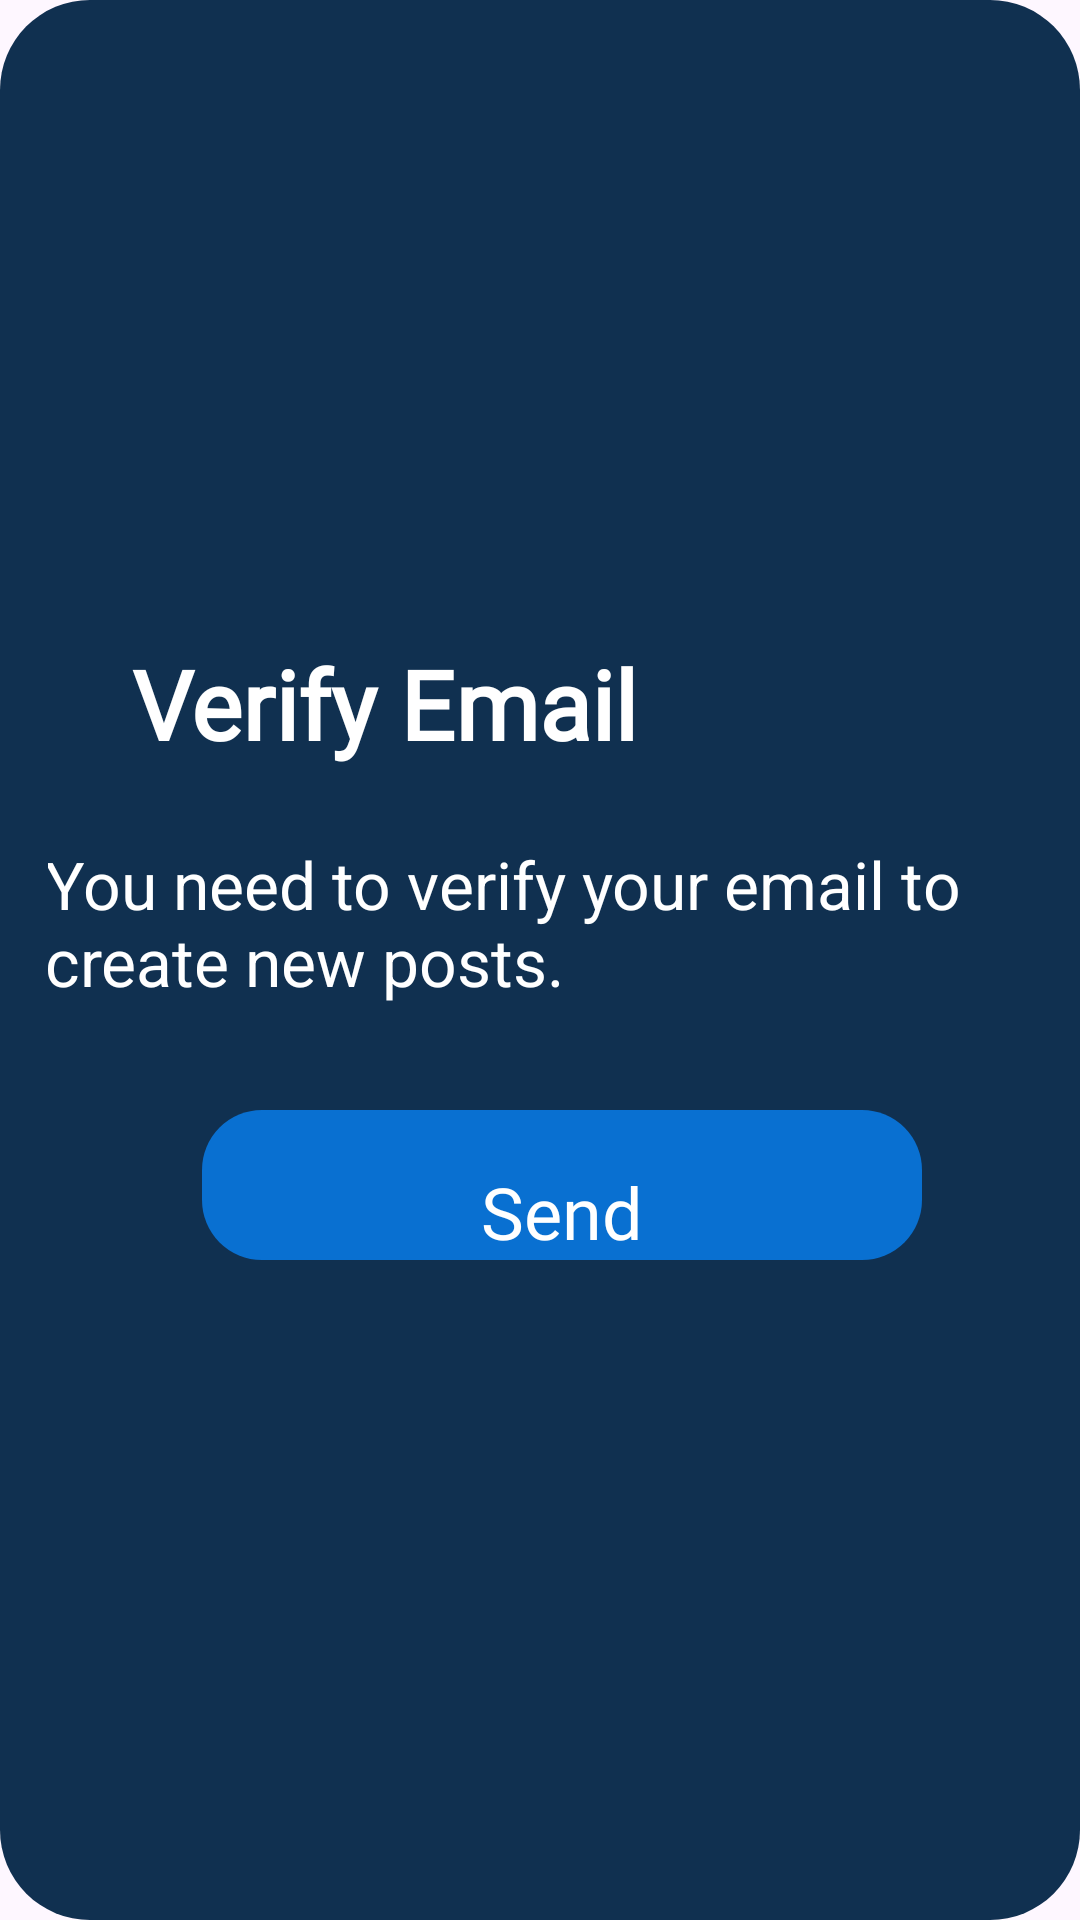

Write the Android layout XML for this screen, with the resource values it uses.
<!-- AndroidManifest.xml: application theme Theme.CodeAtlas -->
<!-- res/layout/verify_email_dialog.xml -->
<?xml version="1.0" encoding="utf-8"?>
<androidx.constraintlayout.widget.ConstraintLayout xmlns:android="http://schemas.android.com/apk/res/android"
    xmlns:app="http://schemas.android.com/apk/res-auto"
    xmlns:tools="http://schemas.android.com/tools"
    android:layout_width="350dp"
    android:layout_height="300dp"
    android:background="@drawable/forgot_password_background">

    <ImageView
        android:id="@+id/dialogHolder"
        android:layout_width="320dp"
        android:layout_height="270dp"
        app:layout_constraintBottom_toBottomOf="parent"
        app:layout_constraintEnd_toEndOf="parent"
        app:layout_constraintStart_toStartOf="parent"
        app:layout_constraintTop_toTopOf="parent"
        android:contentDescription="@string/dialog_holder" />

    <TextView
        android:id="@+id/textViewVerifyEmail"
        android:layout_width="wrap_content"
        android:layout_height="wrap_content"
        android:layout_marginStart="24dp"
        android:layout_marginTop="28dp"
        android:fontFamily="@font/poppinsregular"
        android:text="@string/verify_email"
        android:textColor="@color/white"
        android:textSize="32sp"
        android:textStyle="bold"
        app:layout_constraintStart_toStartOf="@+id/dialogHolder"
        app:layout_constraintTop_toTopOf="@+id/dialogHolder" />

    <ImageButton
        android:id="@+id/send"
        android:layout_width="240dp"
        android:layout_height="50dp"
        android:background="@color/transparent"
        android:contentDescription="@string/register"
        app:layout_constraintBottom_toBottomOf="@+id/dialogHolder"
        app:layout_constraintEnd_toEndOf="@+id/dialogHolder"
        app:layout_constraintHorizontal_bias="0.59"
        app:layout_constraintStart_toStartOf="@+id/dialogHolder"
        app:layout_constraintTop_toBottomOf="@+id/sendVerificationEmailContent"
        app:srcCompat="@drawable/forgot_password_button" />

    <TextView
        android:id="@+id/sendButtonLabel"
        android:layout_width="wrap_content"
        android:layout_height="wrap_content"
        android:fontFamily="@font/poppinsbold"
        android:text="@string/send"
        android:textColor="@color/white"
        android:textSize="24sp"
        app:layout_constraintBottom_toBottomOf="@+id/send"
        app:layout_constraintEnd_toEndOf="@+id/send"
        app:layout_constraintStart_toStartOf="@+id/send"
        app:layout_constraintTop_toTopOf="@+id/send"
        app:layout_constraintVertical_bias="1.0" />

    <TextView
        android:id="@+id/sendVerificationEmailContent"
        android:layout_width="wrap_content"
        android:layout_height="wrap_content"
        android:layout_marginStart="12dp"
        android:layout_marginTop="24dp"
        android:layout_marginEnd="12dp"
        android:text="@string/you_need_to_verify_your_email_to_create_new_posts"
        android:textColor="#FFFFFF"
        android:textSize="22sp"
        app:layout_constraintEnd_toEndOf="@+id/dialogHolder"
        app:layout_constraintHorizontal_bias="0.545"
        app:layout_constraintStart_toStartOf="@+id/dialogHolder"
        app:layout_constraintTop_toBottomOf="@+id/textViewVerifyEmail" />

</androidx.constraintlayout.widget.ConstraintLayout>
<!-- resources referenced by this layout -->
<resources>
  <color name="transparent">#00000000</color>
  <color name="white">#FFFFFFFF</color>
  <!-- drawable forgot_password_background (drawable) -->
  <?xml version="1.0" encoding="utf-8"?>
  
  <shape xmlns:android="http://schemas.android.com/apk/res/android">
      <solid android:color="#103050" />
      <corners android:radius="30dp" />
      <size android:width="350dp" android:height="300dp"/>
      <padding
          android:left="16dp"
          android:top="16dp"
          android:right="16dp"
          android:bottom="16dp"/>
  </shape>
  <!-- drawable forgot_password_button (drawable) -->
  <?xml version="1.0" encoding="utf-8"?>
  <shape xmlns:android="http://schemas.android.com/apk/res/android">
      <solid android:color="#0970d1" />
      <corners android:radius="20dp" />
      <size android:width="240dp" android:height="50dp"/>
  </shape>
  <string name="dialog_holder">Dialog Holder</string>
  <string name="register">Register</string>
  <string name="send">Send</string>
  <string name="verify_email">Verify Email</string>
  <string name="you_need_to_verify_your_email_to_create_new_posts">You need to verify your email to create new posts.</string>
  <style name="Theme.CodeAtlas" parent="Base.Theme.CodeAtlas" />
  <style name="Base.Theme.CodeAtlas" parent="Theme.Material3.DayNight.NoActionBar">
          
          
      </style>
</resources>
